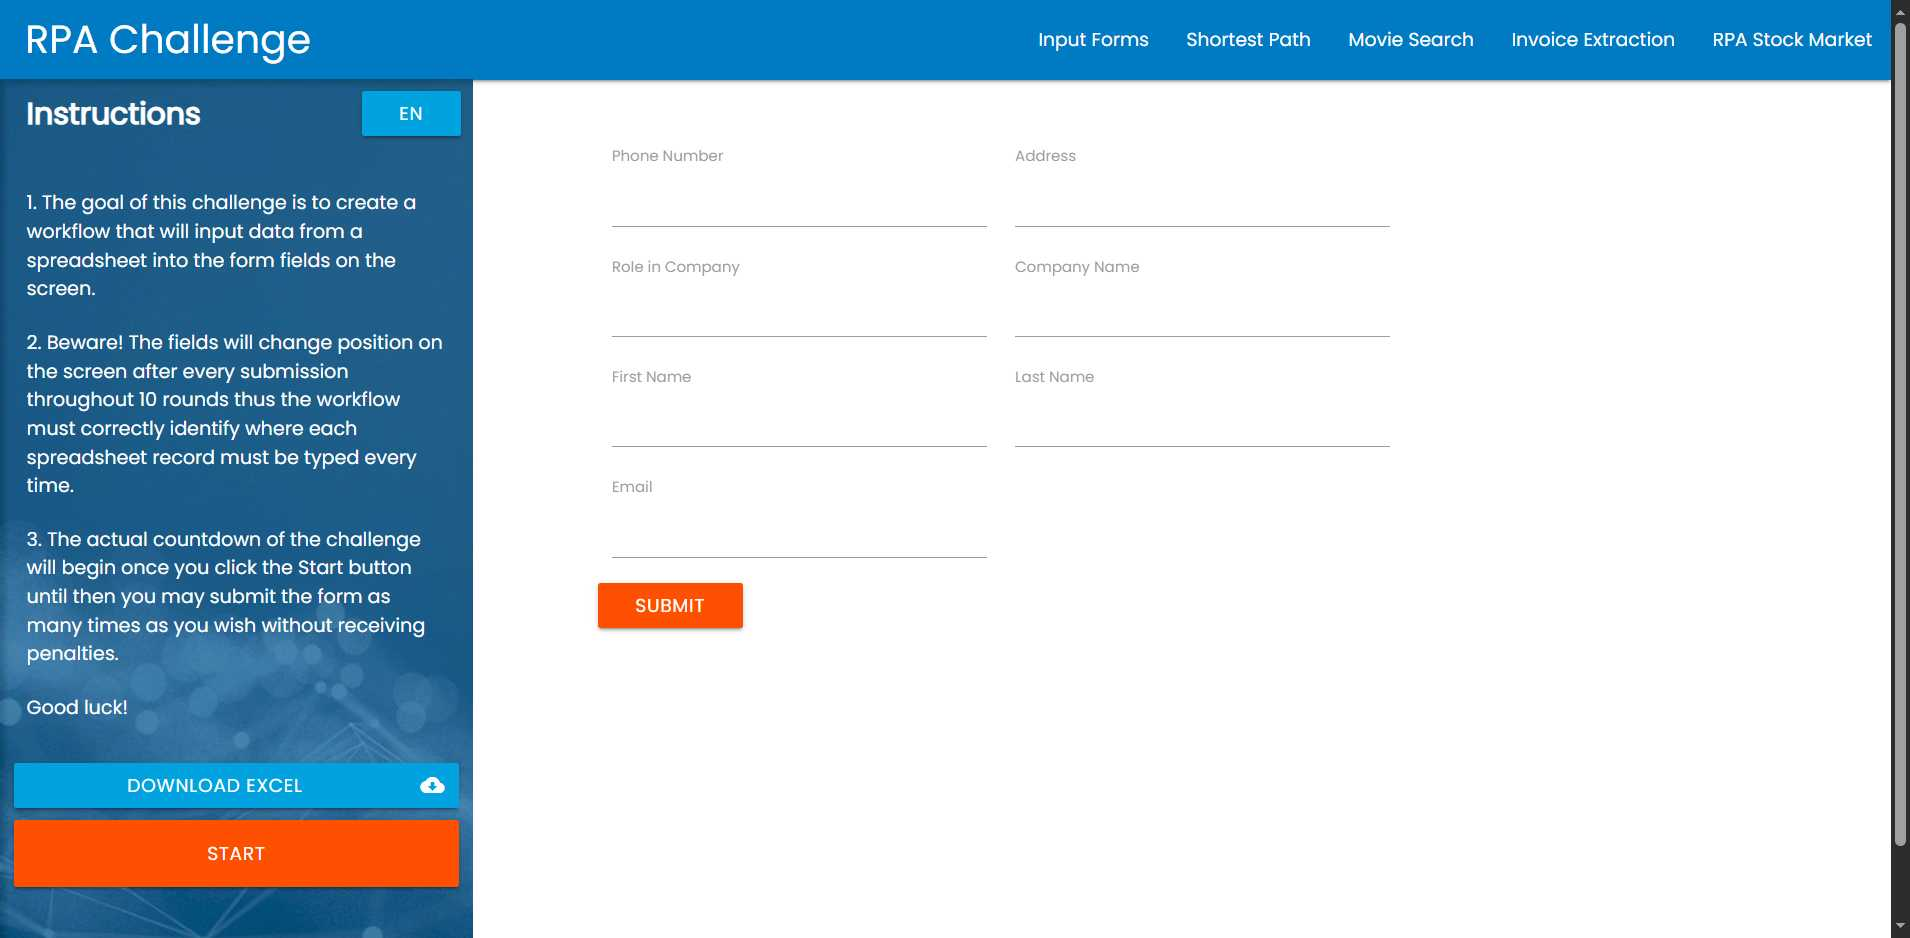
Workflow: RPAChallenge_ReadSuccessMessage

Step 1: Edge Rpa Challenge in window 'Rpa Challenge' (msedge.exe)
